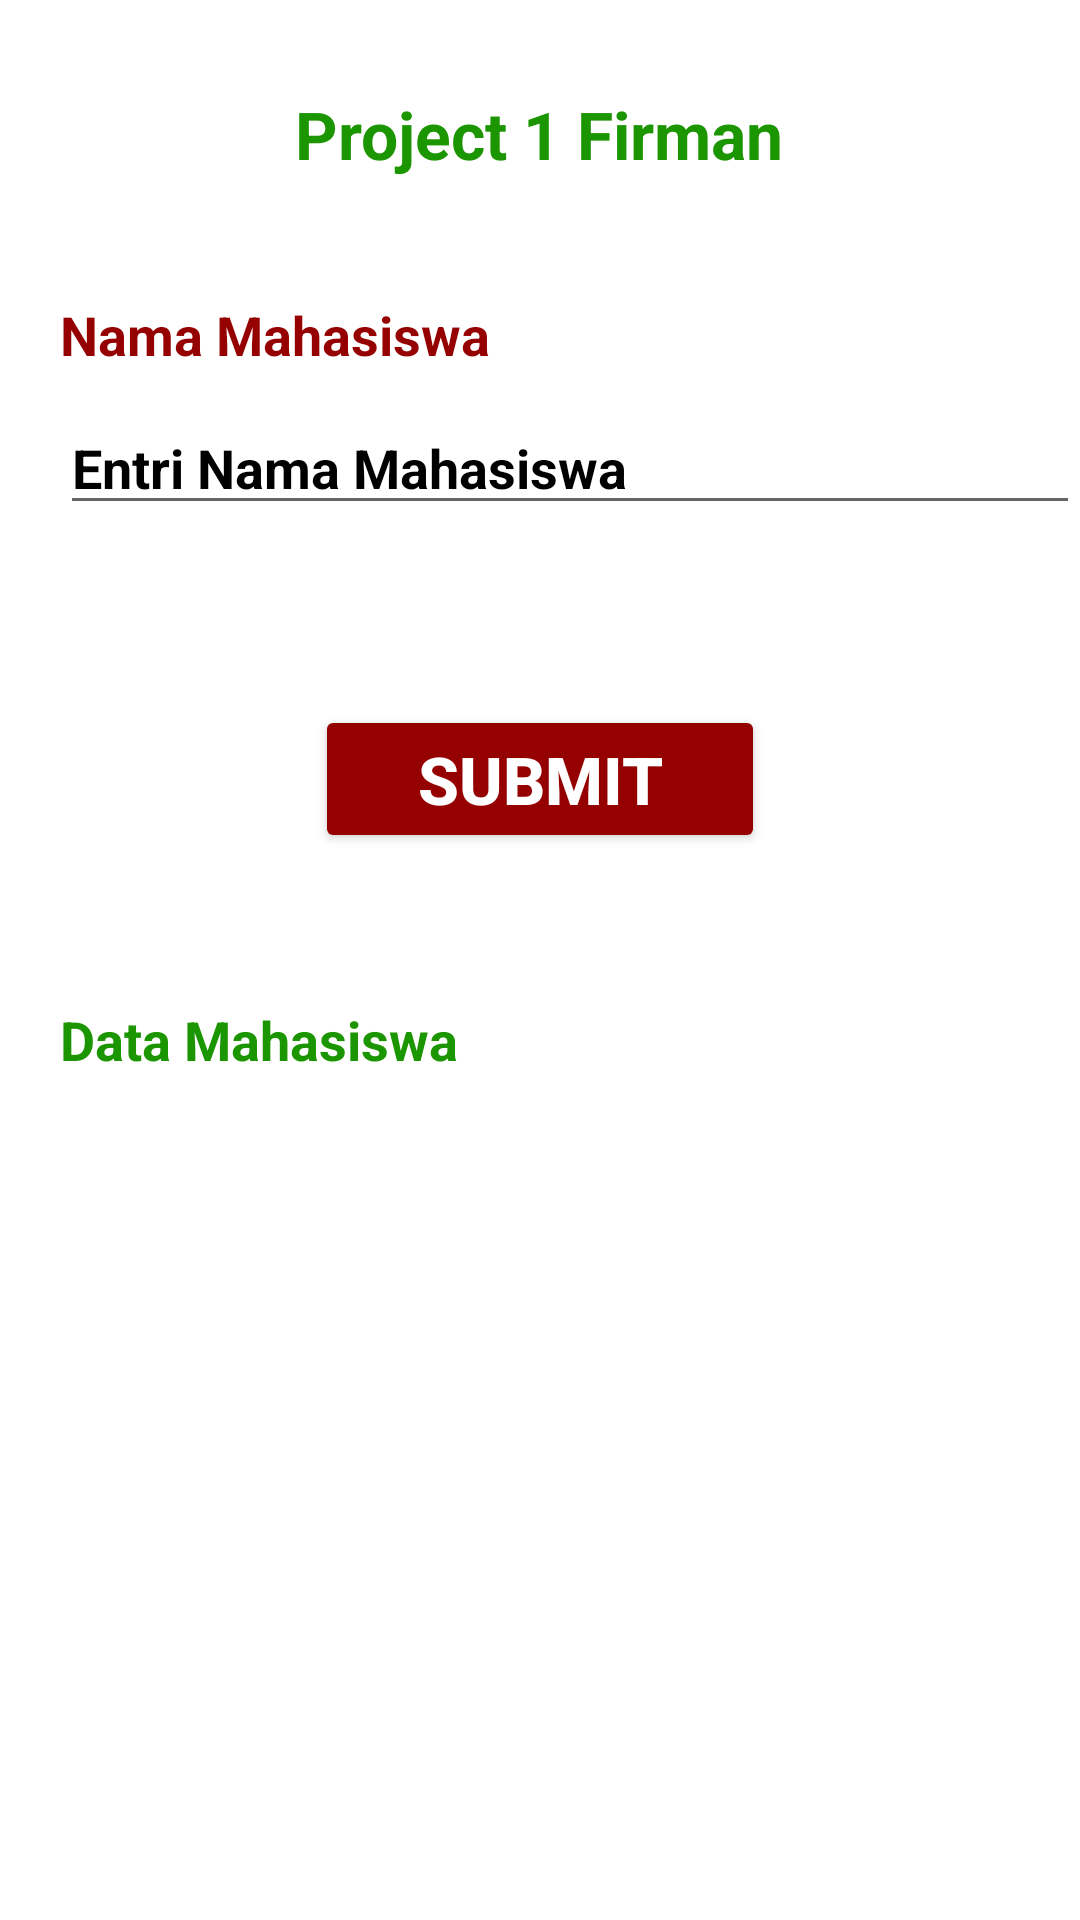

Reconstruct the res/layout file that produces this screen, plus the resources it refers to.
<!-- AndroidManifest.xml: application theme Theme.Project1Firman -->
<!-- res/layout/activity_main.xml -->
<?xml version="1.0" encoding="utf-8"?>
<RelativeLayout xmlns:android="http://schemas.android.com/apk/res/android"
    xmlns:app="http://schemas.android.com/apk/res-auto"
    xmlns:tools="http://schemas.android.com/tools"
    android:layout_width="match_parent"
    android:layout_height="match_parent"
    tools:context=".MainActivity">

    <TextView
        android:id="@+id/txtTitle"
        android:layout_width="wrap_content"
        android:layout_height="wrap_content"
        android:layout_centerHorizontal="true"
        android:layout_marginTop="30dp"
        android:text="Project 1 Firman"
        android:textColor="@color/green"
        android:textSize="22sp"
        android:textStyle="bold" />

    <TextView
        android:id="@+id/txtNama"
        android:layout_width="wrap_content"
        android:layout_height="wrap_content"
        android:layout_below="@+id/txtTitle"
        android:layout_marginStart="20dp"
        android:layout_marginTop="40dp"
        android:text="Nama Mahasiswa"
        android:textColor="@color/red"
        android:textSize="18sp"
        android:textStyle="bold" />

    <EditText
        android:id="@+id/editNama"
        android:layout_width="match_parent"
        android:layout_height="wrap_content"
        android:layout_below="@+id/txtNama"
        android:layout_marginStart="20dp"
        android:layout_marginTop="10dp"
        android:hint="Entri Nama Mahasiswa"
        android:textColor="@color/green"
        android:textColorHint="@color/black"
        android:textSize="18sp"
        android:textStyle="bold" />

    <Button
        android:id="@+id/btnSubmit"
        android:layout_width="150dp"
        android:layout_height="wrap_content"
        android:layout_below="@id/editNama"
        android:layout_centerHorizontal="true"
        android:layout_marginTop="60dp"
        android:backgroundTint="@color/red"
        android:text="Submit"
        android:textColor="@color/white"
        android:textSize="22sp"
        android:textStyle="bold"
        />

    <TextView
        android:id="@+id/txtOut"
        android:layout_width="wrap_content"
        android:layout_height="wrap_content"
        android:layout_below="@id/btnSubmit"
        android:layout_marginStart="20dp"
        android:layout_marginTop="50dp"
        android:text="Data Mahasiswa"
        android:textColor="@color/green"
        android:textSize="18sp"
        android:textStyle="bold" />
</RelativeLayout>
<!-- resources referenced by this layout -->
<resources>
  <color name="black">#FF000000</color>
  <color name="green">#1B9500</color>
  <color name="red">#950000</color>
  <color name="white">#FFFFFFFF</color>
  <style name="Theme.Project1Firman" parent="Theme.MaterialComponents.DayNight.DarkActionBar">
          
          <item name="colorPrimary">#018703</item>
          <item name="colorPrimaryVariant">#03EC36</item>
          <item name="colorOnPrimary">@color/white</item>
          
          <item name="colorSecondary">@color/teal_200</item>
          <item name="colorSecondaryVariant">@color/teal_700</item>
          <item name="colorOnSecondary">@color/black</item>
          
          <item name="android:statusBarColor" tools:targetApi="l">?attr/colorPrimaryVariant</item>
          
      </style>
  <color name="teal_200">#FF03DAC5</color>
  <color name="teal_700">#FF018786</color>
</resources>
